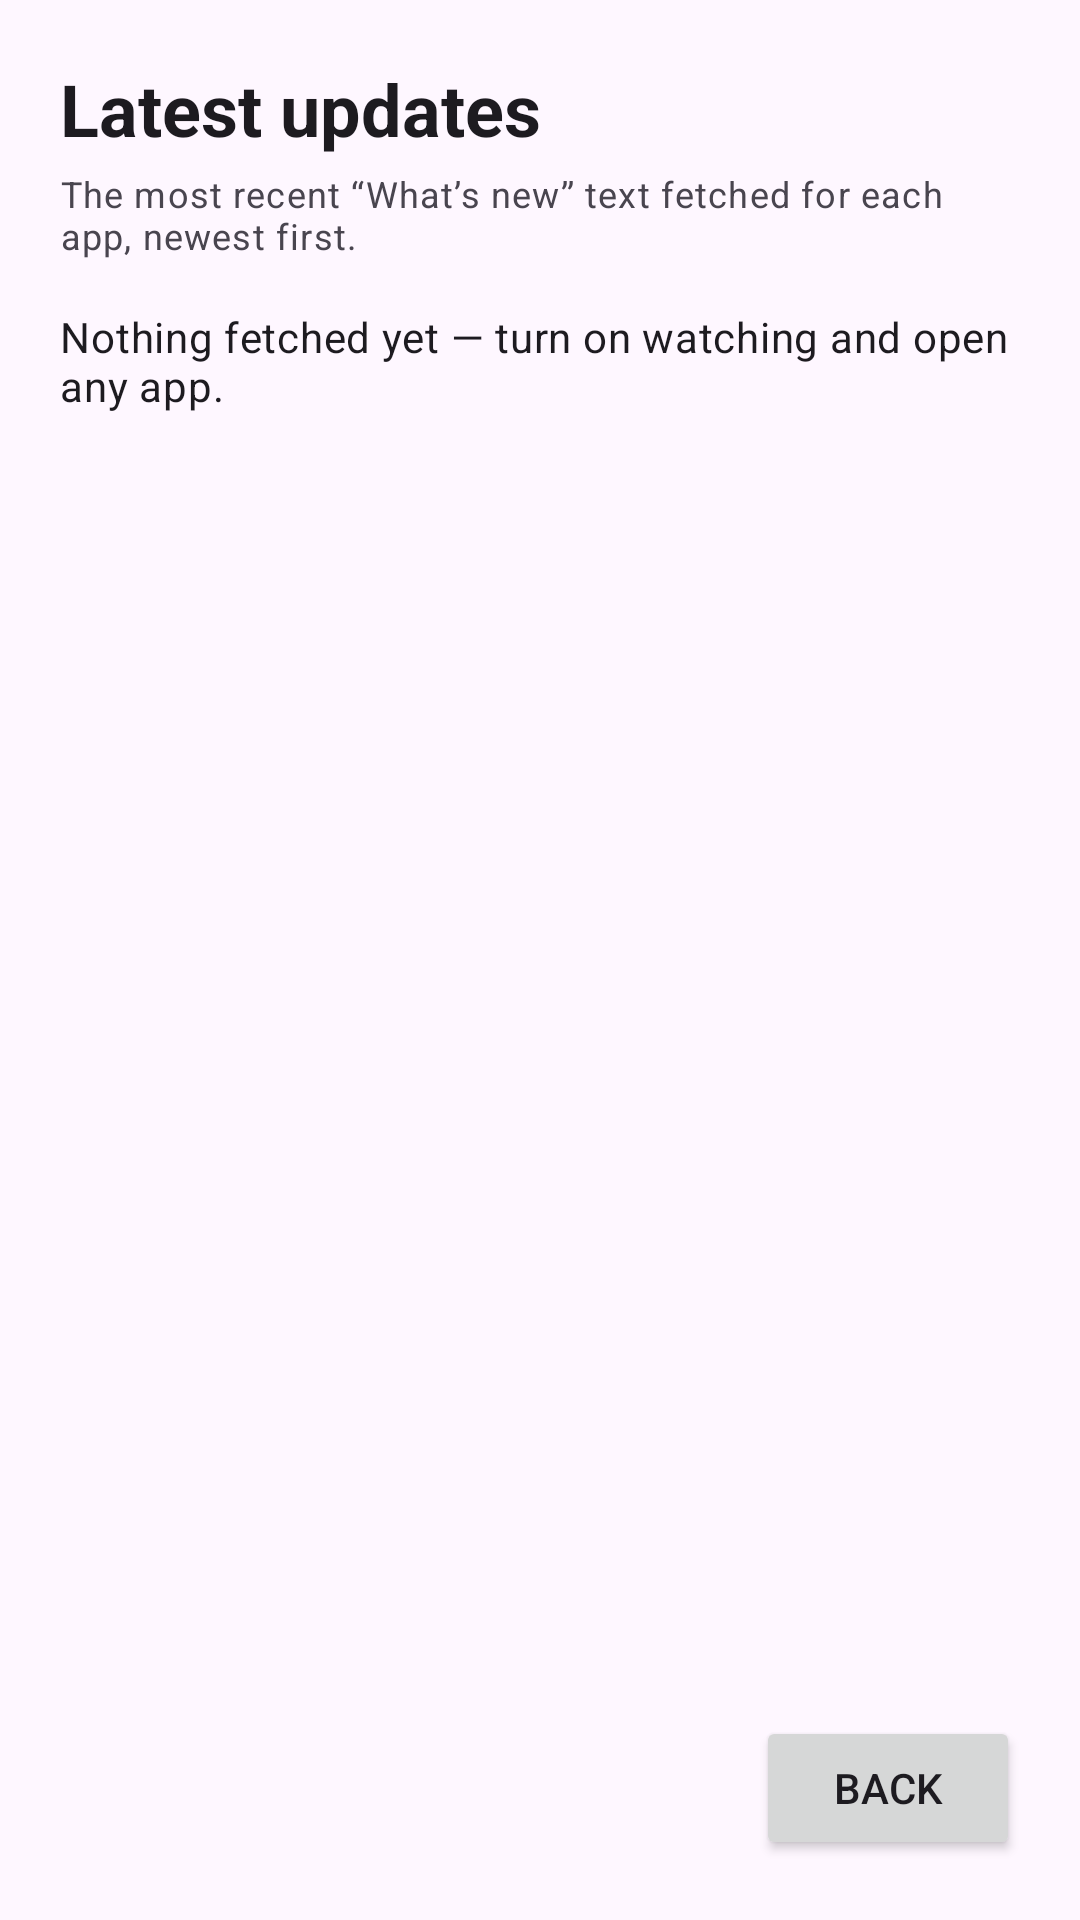

Write the Android layout XML for this screen, with the resource values it uses.
<!-- AndroidManifest.xml: application theme Theme.WhatsNew -->
<!-- res/layout/activity_updates.xml -->
<?xml version="1.0" encoding="utf-8"?>
<LinearLayout xmlns:android="http://schemas.android.com/apk/res/android"
    android:layout_width="match_parent"
    android:layout_height="match_parent"
    android:orientation="vertical"
    android:padding="20dp">

    <TextView
        android:layout_width="wrap_content"
        android:layout_height="wrap_content"
        android:text="Latest updates"
        android:textAppearance="?attr/textAppearanceHeadlineSmall"
        android:textStyle="bold" />

    <TextView
        android:layout_width="wrap_content"
        android:layout_height="wrap_content"
        android:layout_marginTop="4dp"
        android:text="The most recent “What’s new” text fetched for each app, newest first."
        android:textAppearance="?attr/textAppearanceBodySmall" />

    <TextView
        android:id="@+id/updatesEmpty"
        android:layout_width="wrap_content"
        android:layout_height="wrap_content"
        android:layout_marginTop="16dp"
        android:text="Nothing fetched yet — turn on watching and open any app."
        android:textAppearance="?attr/textAppearanceBodyMedium" />

    <androidx.recyclerview.widget.RecyclerView
        android:id="@+id/updatesList"
        android:layout_width="match_parent"
        android:layout_height="0dp"
        android:layout_weight="1"
        android:layout_marginTop="12dp" />

    <Button
        android:id="@+id/backBtn"
        android:layout_width="wrap_content"
        android:layout_height="wrap_content"
        android:layout_gravity="end"
        android:layout_marginTop="12dp"
        android:text="Back" />
</LinearLayout>
<!-- resources referenced by this layout -->
<resources>
  <style name="Theme.WhatsNew" parent="Theme.Material3.DayNight.NoActionBar" />
</resources>
